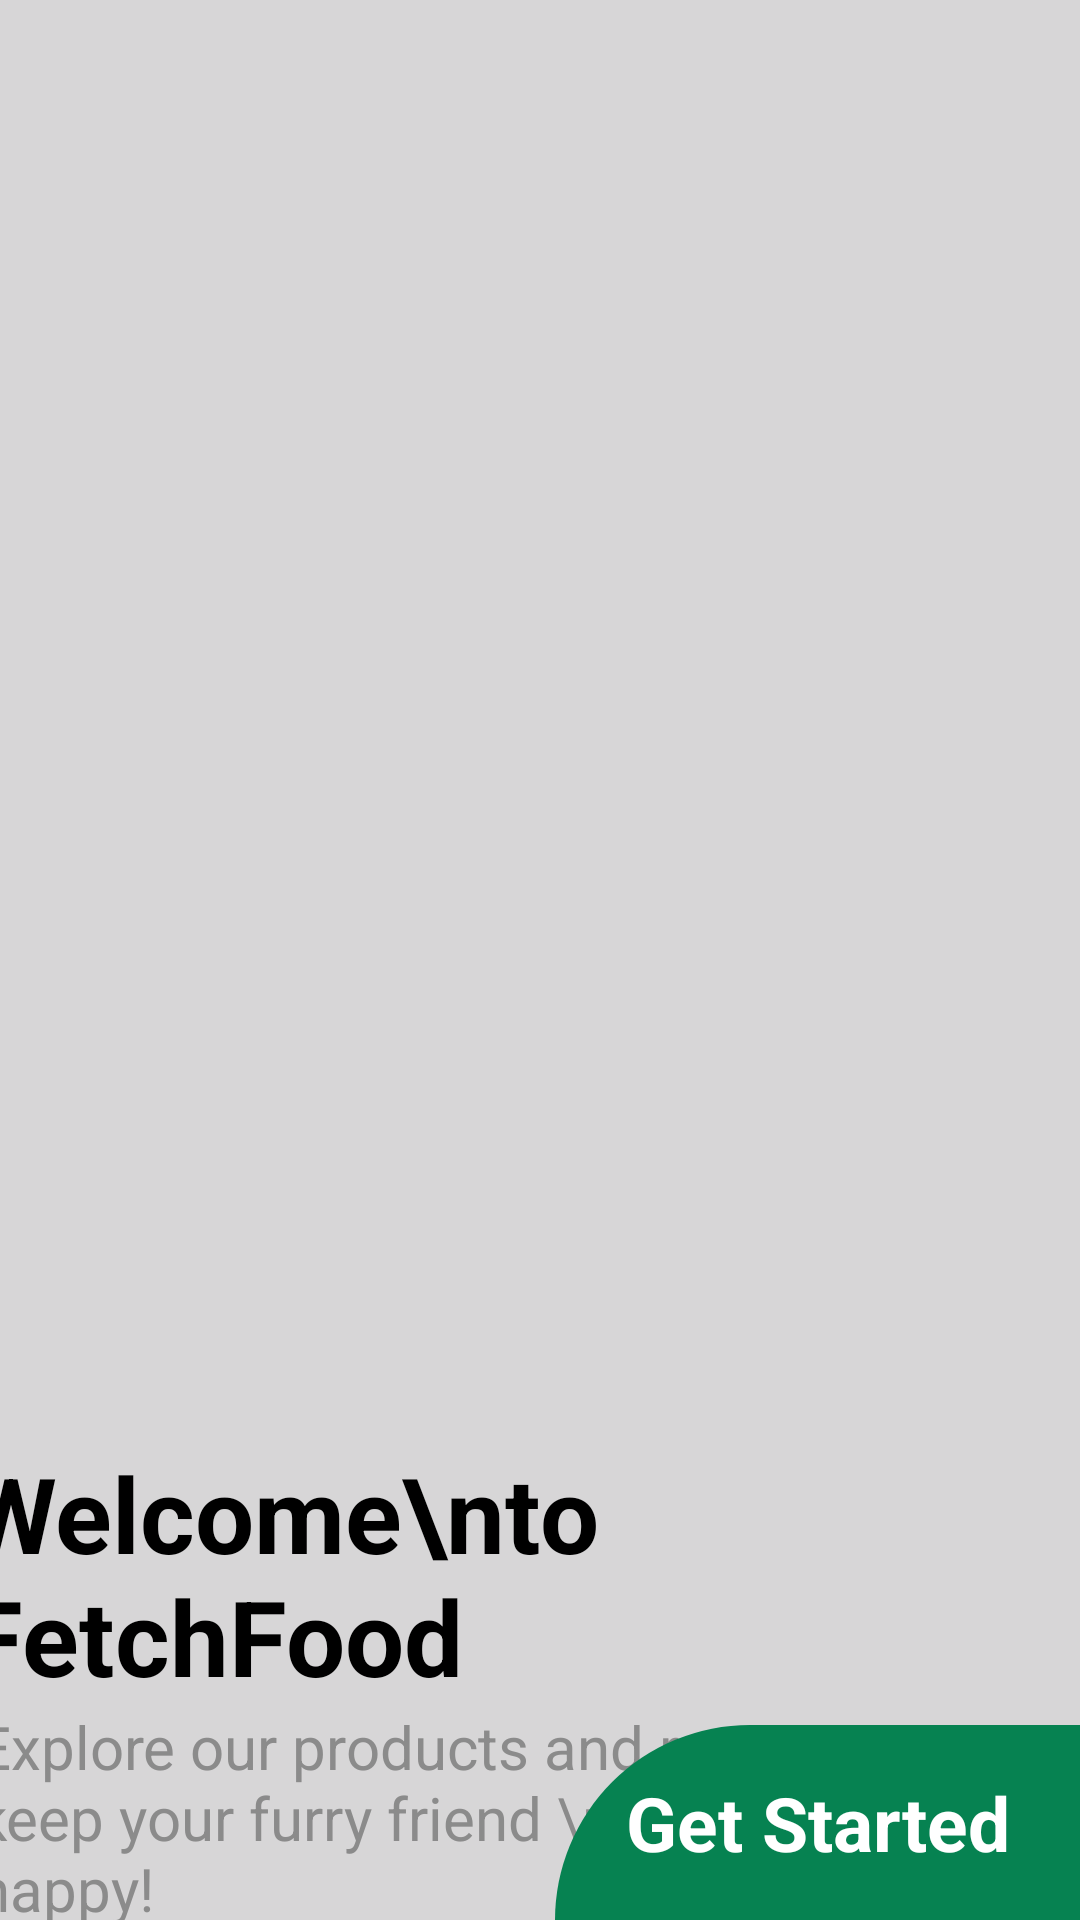

Android layout source for this screen:
<!-- AndroidManifest.xml: application theme Theme.FetchFood -->
<!-- res/layout/activity_intro.xml -->
<?xml version="1.0" encoding="utf-8"?>
<androidx.constraintlayout.widget.ConstraintLayout xmlns:android="http://schemas.android.com/apk/res/android"
    xmlns:app="http://schemas.android.com/apk/res-auto"
    xmlns:tools="http://schemas.android.com/tools"
    android:id="@+id/main"
    android:layout_width="match_parent"
    android:layout_height="match_parent"
    android:background="#D7D6D7"
    tools:context=".MainActivity">

    <ImageView
        android:id="@+id/imageView2"
        android:layout_width="388dp"
        android:layout_height="477dp"
        android:layout_marginTop="4dp"
        app:layout_constraintEnd_toEndOf="parent"
        app:layout_constraintHorizontal_bias="1.0"
        app:layout_constraintStart_toStartOf="parent"
        app:layout_constraintTop_toTopOf="parent"
        app:srcCompat="@drawable/dog" />

    <ImageView
        android:id="@+id/imageView3"
        android:layout_width="wrap_content"
        android:layout_height="wrap_content"
        android:scaleType="centerCrop"
        app:layout_constraintBottom_toBottomOf="parent"
        app:layout_constraintEnd_toEndOf="parent"
        app:layout_constraintStart_toStartOf="parent"
        app:srcCompat="@drawable/bottom_white" />

    <TextView
        android:id="@+id/textView"
        android:layout_width="wrap_content"
        android:layout_height="wrap_content"
        android:layout_marginStart="16dp"
        android:text="Welcome\nto FetchFood"
        android:textColor="#000000"
        android:textSize="35sp"
        android:textStyle="bold"
        app:layout_constraintStart_toStartOf="@+id/imageView2"
        app:layout_constraintTop_toBottomOf="@+id/imageView2" />

    <TextView
        android:id="@+id/textView2"
        android:layout_width="wrap_content"
        android:layout_height="wrap_content"
        android:layout_marginStart="4dp"
        android:text="Explore our products and resources \nto keep your furry friend \nhealthy and happy!"
        android:textColor="#8b8b8b"
        android:textSize="20sp"
        app:layout_constraintStart_toStartOf="@+id/textView"
        app:layout_constraintTop_toBottomOf="@+id/textView" />

    <TextView
        android:id="@+id/button"
        android:layout_width="175dp"
        android:layout_height="65dp"
        android:gravity="center"
        android:textColor="#ffffff"
        android:textSize="25sp"
        android:text="Get Started"
        android:background="@drawable/background_button_intro"
        android:textStyle="bold"
        app:layout_constraintBottom_toBottomOf="parent"
        app:layout_constraintEnd_toEndOf="parent" />
</androidx.constraintlayout.widget.ConstraintLayout>
<!-- resources referenced by this layout -->
<resources>
  <!-- drawable background_button_intro (drawable) -->
  <?xml version="1.0" encoding="utf-8"?>
  
  <selector xmlns:android="http://schemas.android.com/apk/res/android">
      <item>
          <shape android:shape="rectangle">
              <corners android:topLeftRadius="100dp"/>
              <solid android:color="@color/green"/>
          </shape>
      </item>
  </selector>
  <style name="Theme.FetchFood" parent="Base.Theme.FetchFood" />
  <color name="green">#068251</color>
  <style name="Base.Theme.FetchFood" parent="Theme.Material3.DayNight.NoActionBar">
          
          
      </style>
</resources>
